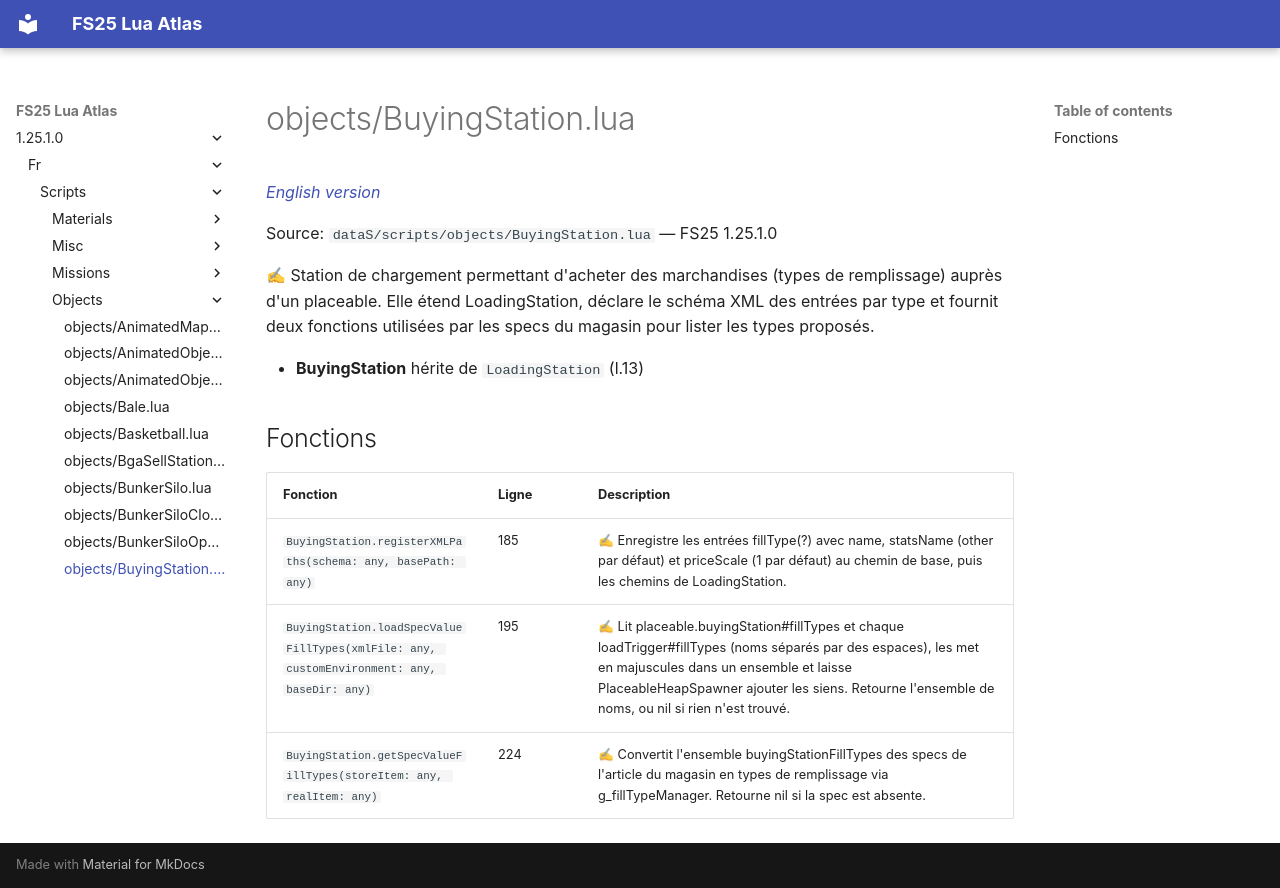

repository: Tim0219800/fs25-lua-atlas · page: 1.25.1.0/fr/scripts/objects/BuyingStation.html · generator: mkdocs

# objects/BuyingStation.lua

*[English version](../../../scripts/objects/BuyingStation.md)*

Source: `dataS/scripts/objects/BuyingStation.lua` — FS25 1.25.1.0

✍ Station de chargement permettant d'acheter des marchandises (types de remplissage) auprès d'un placeable. Elle étend LoadingStation, déclare le schéma XML des entrées par type et fournit deux fonctions utilisées par les specs du magasin pour lister les types proposés.

- **BuyingStation** hérite de `LoadingStation` (l.13)

## Fonctions

| Fonction | Ligne | Description |
|---|---|---|
| `BuyingStation.registerXMLPaths(schema: any, basePath: any)` | 185 | ✍ Enregistre les entrées fillType(?) avec name, statsName (other par défaut) et priceScale (1 par défaut) au chemin de base, puis les chemins de LoadingStation. |
| `BuyingStation.loadSpecValueFillTypes(xmlFile: any, customEnvironment: any, baseDir: any)` | 195 | ✍ Lit placeable.buyingStation#fillTypes et chaque loadTrigger#fillTypes (noms séparés par des espaces), les met en majuscules dans un ensemble et laisse PlaceableHeapSpawner ajouter les siens. Retourne l'ensemble de noms, ou nil si rien n'est trouvé. |
| `BuyingStation.getSpecValueFillTypes(storeItem: any, realItem: any)` | 224 | ✍ Convertit l'ensemble buyingStationFillTypes des specs de l'article du magasin en types de remplissage via g_fillTypeManager. Retourne nil si la spec est absente. |
